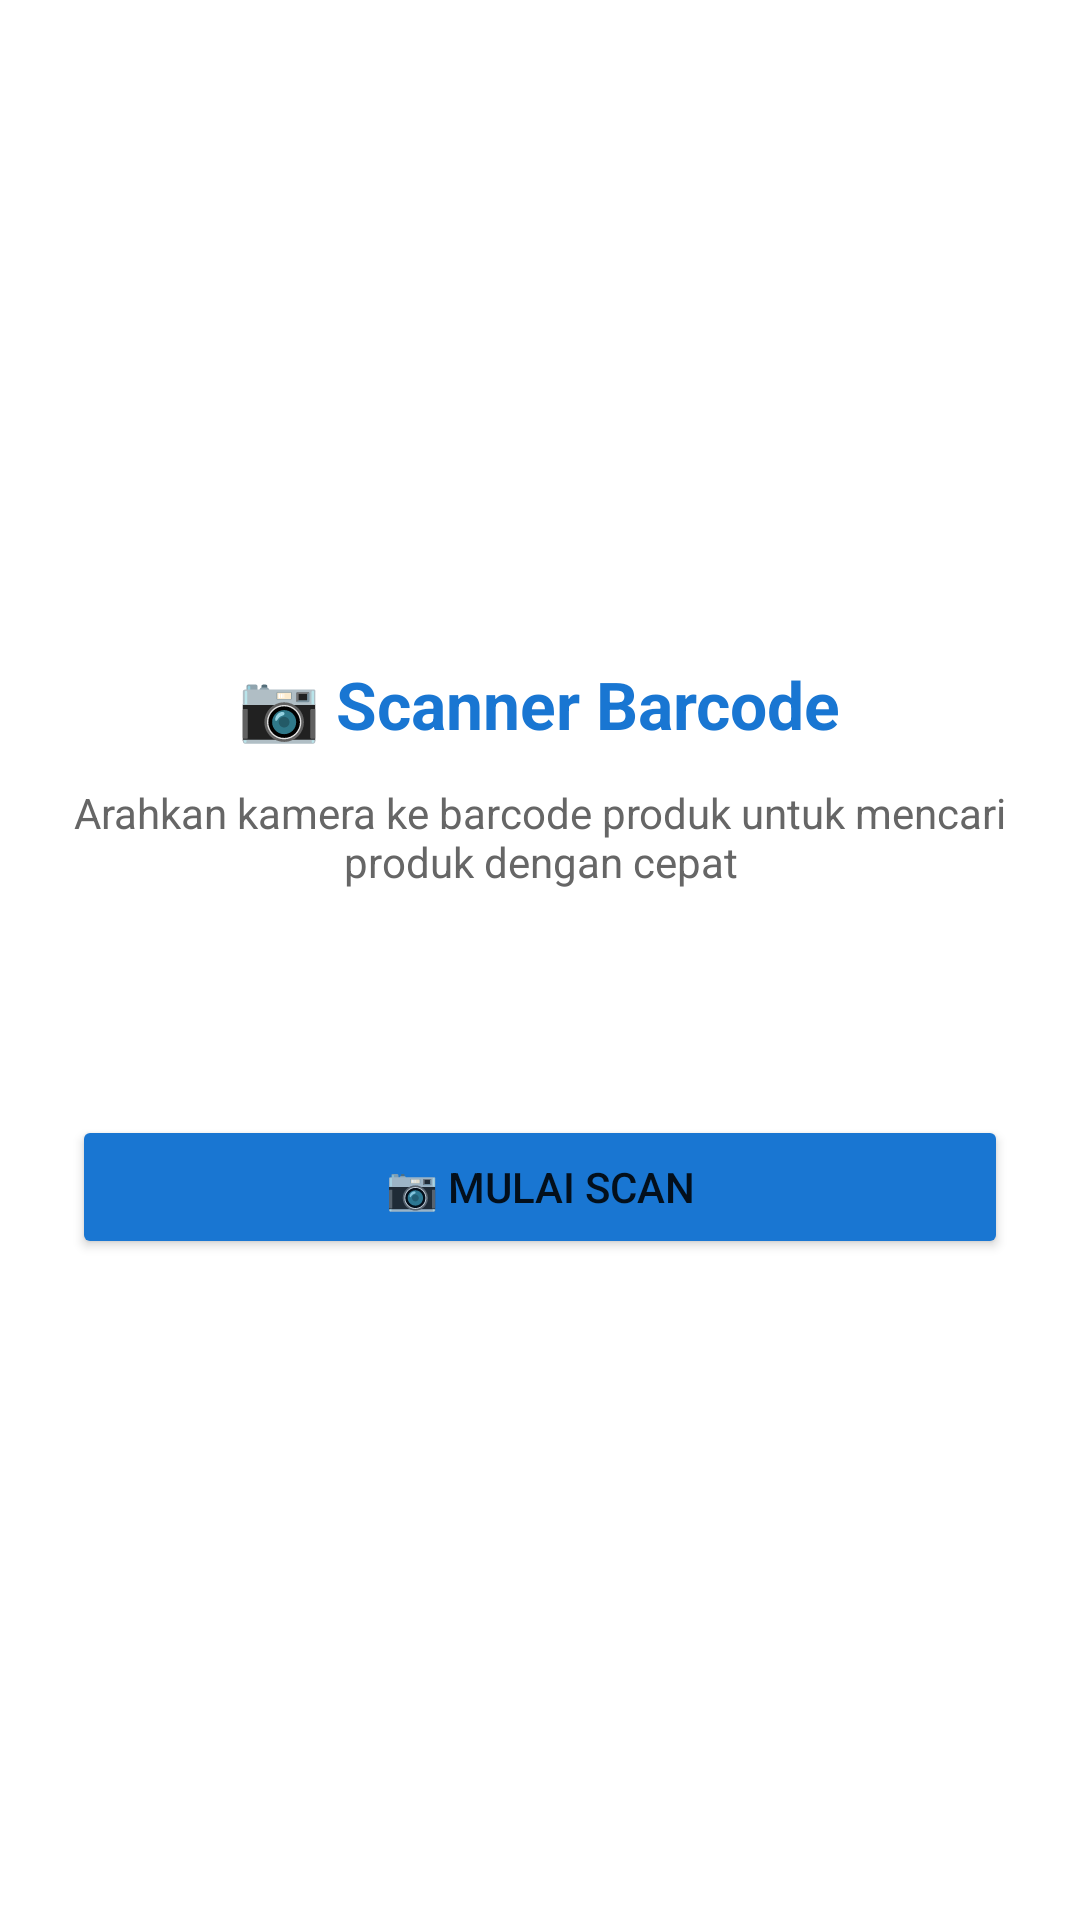

Android layout source for this screen:
<!-- AndroidManifest.xml: application theme Theme.MaterialComponents.Light.NoActionBar -->
<!-- res/layout/activity_scanner.xml -->
<?xml version="1.0" encoding="utf-8"?>
<LinearLayout xmlns:android="http://schemas.android.com/apk/res/android"
    android:layout_width="match_parent" android:layout_height="match_parent"
    android:orientation="vertical" android:gravity="center" android:padding="24dp">

    <TextView android:layout_width="wrap_content" android:layout_height="wrap_content"
        android:text="📷 Scanner Barcode" android:textSize="22sp"
        android:textStyle="bold" android:textColor="#1976D2"
        android:layout_marginBottom="12dp"/>

    <TextView android:layout_width="wrap_content" android:layout_height="wrap_content"
        android:text="Arahkan kamera ke barcode produk untuk mencari produk dengan cepat"
        android:textSize="14sp" android:textColor="#666666"
        android:gravity="center" android:layout_marginBottom="32dp"/>

    <TextView android:id="@+id/tvScanResult" android:layout_width="match_parent"
        android:layout_height="wrap_content" android:text=""
        android:textSize="14sp" android:textColor="#E65100"
        android:gravity="center" android:layout_marginBottom="24dp"/>

    <Button android:id="@+id/btnStartScan" android:layout_width="match_parent"
        android:layout_height="wrap_content" android:text="📷 Mulai Scan"
        android:backgroundTint="#1976D2" android:paddingVertical="12dp"/>
</LinearLayout>
<!-- resources referenced by this layout -->
<resources>

</resources>
